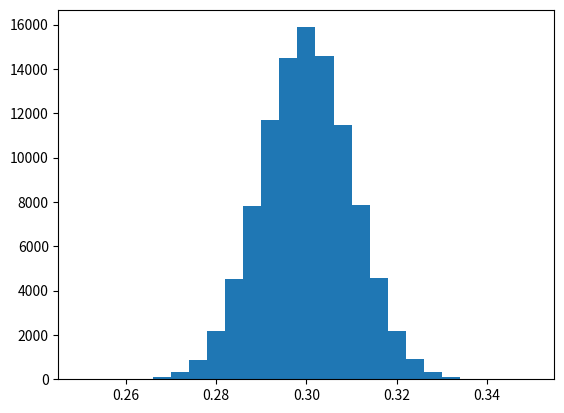

Python code for this plot:
import numpy as np
import matplotlib.pyplot as plt


np.random.seed(123)
data = np.random.normal(0.3,0.01,100000)
plt.hist(data, bins=25, range=(0.25,0.35))
plt.show()
